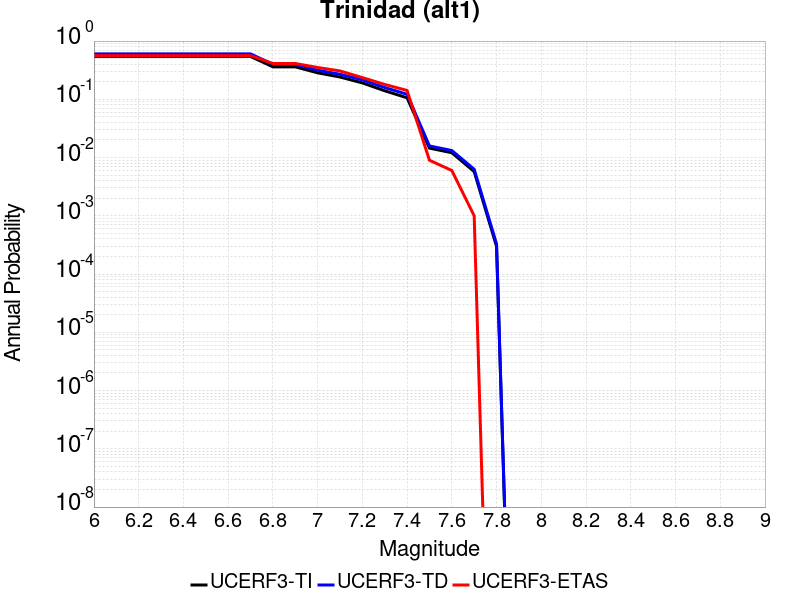

Values plotted in this chart, from the file beside it:
Magnitude, UCERF3-TI Prob, UCERF3-TD Prob, UCERF3-ETAS Prob
6.0, 0.5448, 0.6026, 0.563
6.1, 0.5448, 0.6026, 0.563
6.2, 0.5448, 0.6026, 0.563
6.3, 0.5448, 0.6026, 0.563
6.4, 0.5448, 0.6026, 0.563
6.5, 0.5448, 0.6026, 0.563
6.6, 0.5448, 0.6026, 0.563
6.7, 0.5448, 0.6026, 0.563
6.8, 0.3611, 0.3984, 0.412
6.9, 0.3611, 0.3984, 0.412
7.0, 0.285, 0.3161, 0.352
7.1, 0.2414, 0.2693, 0.307
7.2, 0.1913, 0.215, 0.236
7.3, 0.1401, 0.1594, 0.18
7.4, 0.1062, 0.122, 0.142
7.5, 0.01452, 0.01582, 0.009
7.6, 0.01211, 0.01322, 0.006
7.7, 0.005744, 0.0063, 0.001
7.8, 2.9837273E-4, 3.2902852E-4, 0.0
